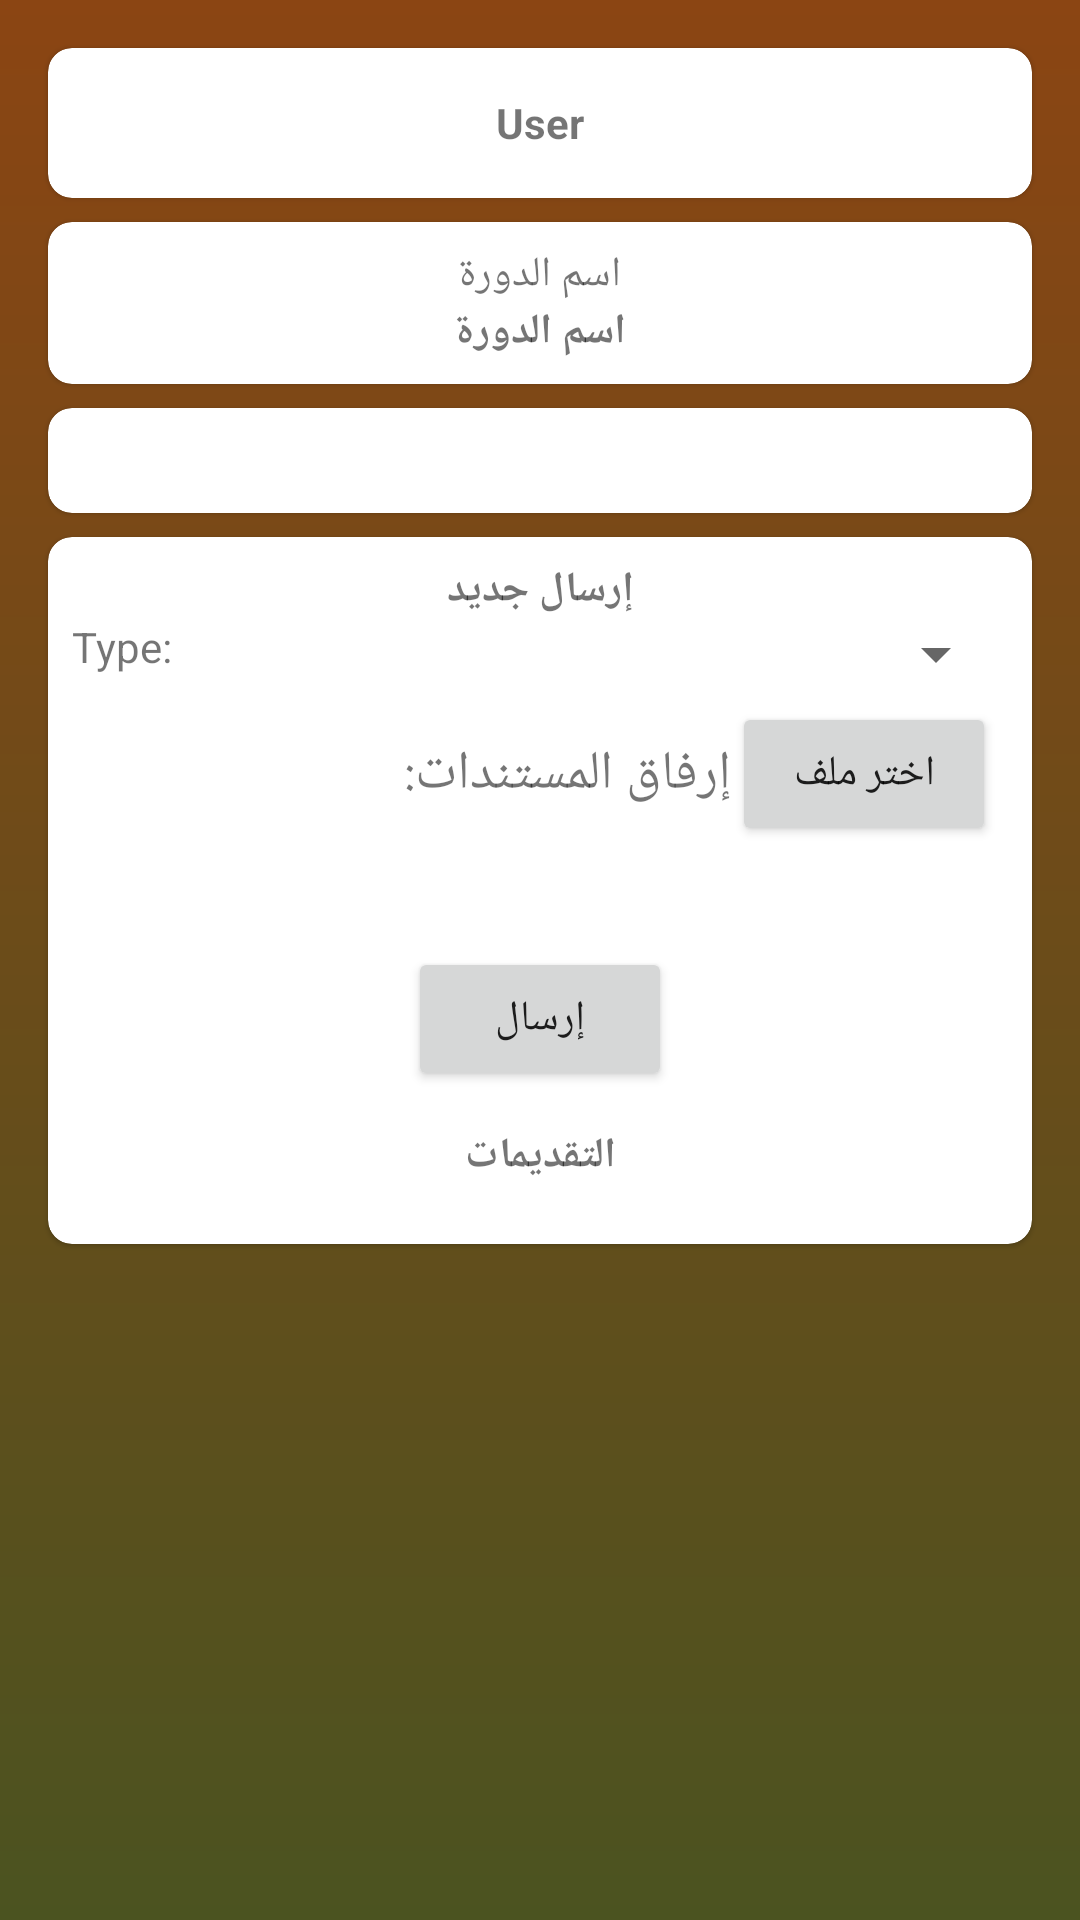

Android layout source for this screen:
<!-- AndroidManifest.xml: application theme Theme.Army -->
<!-- res/layout/activity_logged_user_profile.xml -->
<LinearLayout xmlns:android="http://schemas.android.com/apk/res/android"
    android:layout_width="match_parent"
    android:layout_height="match_parent"
    xmlns:app="http://schemas.android.com/apk/res-auto"
    android:orientation="vertical"
    android:padding="12dp"
    android:background="@drawable/gradient_background">
    <androidx.cardview.widget.CardView
        android:layout_width="match_parent"
        android:layout_height="50dp"
        android:layout_margin="4dp"
        app:cardCornerRadius="8dp"
        app:cardElevation="1dp"
        app:cardMaxElevation="2dp">

        <LinearLayout
            android:layout_width="match_parent"
            android:layout_height="wrap_content"
            android:layout_gravity="center"
            android:gravity="center_vertical">
            <ImageView
                android:id="@+id/log_out"
                android:layout_width="40dp"
                android:layout_height="40dp"
                android:src="@drawable/logout"
                android:padding="8dp" />
            <TextView
                android:id="@+id/title"
                android:layout_width="wrap_content"
                android:layout_height="wrap_content"
                android:text="User"
                android:textStyle="bold"
                android:layout_weight="1"
                android:gravity="center" />
            <ImageView
                android:id="@+id/go_user"
                android:layout_width="40dp"
                android:layout_height="40dp"
                android:src="@drawable/user"
                android:alpha="0"
                android:padding="8dp" />
        </LinearLayout>

    </androidx.cardview.widget.CardView>
    <androidx.cardview.widget.CardView
        android:layout_width="match_parent"
        android:layout_height="wrap_content"
        android:layout_margin="4dp"
        app:cardCornerRadius="8dp"
        app:cardElevation="1dp"

        app:cardMaxElevation="2dp">

        <LinearLayout
            android:layout_width="match_parent"
            android:layout_height="wrap_content"

            android:orientation="vertical"
            android:padding="8dp"
            >
            <LinearLayout
                android:layout_width="match_parent"
                android:layout_height="wrap_content"
                android:orientation="vertical"
                android:gravity="right">
                <TextView

                    android:layout_width="wrap_content"
                    android:layout_height="wrap_content"
                    android:text="@string/round_name"
                    android:layout_gravity="center"

                    />
                <TextView
                    android:id="@+id/round_name"
                    android:layout_width="wrap_content"
                    android:layout_height="wrap_content"
                    android:text="@string/round_name"
                    android:layout_gravity="center"
               android:textStyle="bold"
                    />


            </LinearLayout>



        </LinearLayout></androidx.cardview.widget.CardView>
    <androidx.cardview.widget.CardView
        android:layout_width="match_parent"
        android:layout_height="wrap_content"
        android:layout_margin="4dp"
        app:cardCornerRadius="8dp"
        app:cardElevation="1dp"

        app:cardMaxElevation="2dp">

        <LinearLayout
            android:layout_width="match_parent"
            android:layout_height="wrap_content"

            android:orientation="vertical"
            android:padding="8dp"
            >
            <TextView
                android:id="@+id/message"
                android:layout_width="wrap_content"
                android:layout_height="wrap_content"
                android:text=""
                android:layout_gravity="center"
                android:textStyle="bold"
                />

        </LinearLayout></androidx.cardview.widget.CardView>
    <androidx.cardview.widget.CardView
        android:layout_width="match_parent"
        android:layout_height="wrap_content"
        android:layout_margin="4dp"
        app:cardCornerRadius="8dp"
        app:cardElevation="1dp"

        app:cardMaxElevation="2dp">

        <LinearLayout
            android:layout_width="match_parent"
            android:layout_height="wrap_content"

            android:orientation="vertical"
            android:padding="8dp"
            >
            <LinearLayout
                android:layout_width="match_parent"
                android:layout_height="wrap_content"
                android:orientation="vertical"
                >

                <TextView
                    android:layout_width="match_parent"
                    android:layout_height="wrap_content"
                    android:textStyle="bold"
                    android:gravity="center"
                    android:text="@string/new_submission"
                    />
                <LinearLayout
                    android:layout_width="match_parent"
                    android:layout_height="wrap_content">
                    <TextView
                        android:layout_width="wrap_content"
                        android:layout_height="wrap_content"
                        android:text="Type:"


                        />

                    <Spinner
                        android:id="@+id/spinner_list"
                        android:layout_width="0dp"
                        android:layout_height="wrap_content"
                        android:layout_weight="1"/>
                </LinearLayout>
                <LinearLayout
                    android:layout_width="match_parent"
                    android:layout_height="wrap_content"
                    android:gravity="center_vertical"
                    android:padding="4dp"

                    >
                    <TextView
                        android:id="@+id/notifications"
                        android:layout_width="wrap_content"
                        android:layout_height="wrap_content"
                        android:text="@string/attach_documents"
                        android:textSize="18sp"
                        android:layout_weight="1"
                        />


                    <Button
                        android:id="@+id/btn_pick_file"
                        android:layout_width="wrap_content"
                        android:layout_height="wrap_content"
                        android:text="@string/pick_file" />


                </LinearLayout>


                
                <TextView
                    android:id="@+id/tv_selected_file_paths"
                    android:layout_width="match_parent"
                    android:layout_height="wrap_content"
                    android:textColor="@android:color/black"
                    android:textSize="16sp"
                    android:layout_marginTop="8dp" />

                
                <Button
                    android:id="@+id/btn_submit"
                    android:layout_width="wrap_content"
                    android:layout_height="wrap_content"
                    android:text="@string/submit"
                    android:layout_gravity="center"
                    />
            </LinearLayout>
            <LinearLayout
                android:id="@+id/apps_linear"
                android:layout_width="match_parent"
                android:layout_height="match_parent"
                android:orientation="vertical"
                android:padding="12dp">
                <TextView
                    android:layout_width="match_parent"
                    android:layout_height="wrap_content"
                    android:textStyle="bold"
                    android:gravity="center"
                    android:text="@string/submissions"
                    />
                <ListView
                    android:id="@+id/submission_list_view"
                    android:layout_width="match_parent"
                    android:layout_height="wrap_content"/>

            </LinearLayout>
        </LinearLayout>

    </androidx.cardview.widget.CardView>
</LinearLayout>
<!-- resources referenced by this layout -->
<resources>
  <!-- drawable gradient_background (drawable) -->
  <shape xmlns:android="http://schemas.android.com/apk/res/android">
      <gradient
          android:startColor="#4b5320"
      android:endColor="#8b4513"
      android:angle="90"
      android:type="linear"/>
  </shape>
  <string name="attach_documents">إرفاق المستندات:</string>
  <string name="new_submission">إرسال جديد</string>
  <string name="pick_file">اختر ملف</string>
  <string name="round_name">اسم الدورة</string>
  <string name="submissions">التقديمات</string>
  <string name="submit">إرسال</string>
  <style name="Theme.Army" parent="Theme.MaterialComponents.DayNight.NoActionBar">
          
          <item name="colorPrimary">@color/purple_500</item>
          <item name="colorPrimaryVariant">@color/purple_700</item>
          <item name="colorOnPrimary">@color/white</item>
          
          <item name="colorSecondary">@color/teal_200</item>
          <item name="colorSecondaryVariant">@color/teal_700</item>
          <item name="colorOnSecondary">@color/black</item>
          
          <item name="android:statusBarColor">?attr/colorPrimaryVariant</item>
          
      </style>
  <color name="white">#FFFFFF</color>
  <color name="black">#000000</color>
  <!-- not gathered from this repository: default colours our renderer supplied (Android Studio template values) -->
  <color name="purple_500">#FF6200EE</color>
  <color name="purple_700">#FF3700B3</color>
  <color name="teal_200">#FF03DAC5</color>
  <color name="teal_700">#FF018786</color>
</resources>
